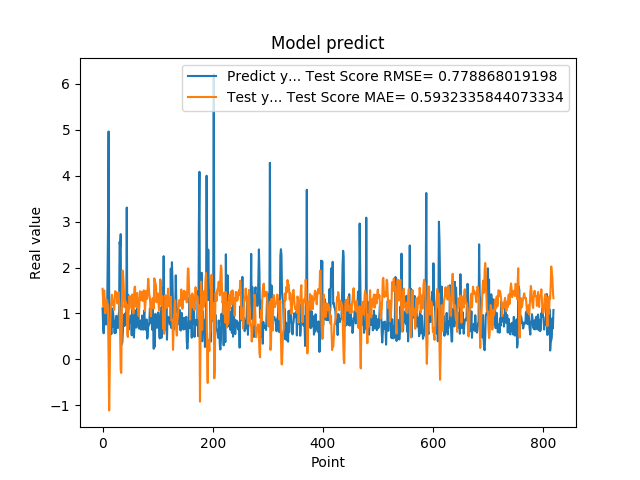

The file beside this chart, header and first rows:
1.111775994300842507e+00, 1.537615263616658678e+00
7.566530108451843262e-01, 1.280405510774065947e+00
5.684260129928588867e-01, 1.146545626818991526e+00
1.201630949974060059e+00, 1.501011840160766830e+00
8.802530169486999512e-01, 1.262030650430534751e+00
8.531429767608642578e-01, 1.002755408576206708e+00
7.591750025749206543e-01, 1.219974557272339499e+00
1.005007982254028320e+00, 1.302929846455448182e+00
7.687720060348510742e-01, 1.211395142269072300e+00
1.740013241767883301e+00, 1.199558416052160625e+00
2.913533687591552734e+00, 8.952740419090848834e-01
4.963075160980224609e+00, -4.099167628515463548e-03
1.471215128898620605e+00, -1.111051317119987170e+00
1.000648975372314453e+00, -3.513006264453960026e-01
8.220189809799194336e-01, 7.930500312451557177e-01
9.362199902534482643e-01, 1.163182515002684880e+00
5.486897230148315430e-01, 1.206436379303300832e+00
1.111255049705505371e+00, 1.406722722700068706e+00
7.148039937019348145e-01, 1.322387131037088936e+00
1.052167057991027832e+00, 1.179142491887424482e+00
8.955980539321898304e-01, 1.218898523584621474e+00
7.769405245780944824e-01, 1.077620003521003511e+00
5.699509978294372559e-01, 1.262582678188939322e+00
8.244060277938842773e-01, 1.487051561603502714e+00
5.800840258598327637e-01, 1.462938378908649195e+00
9.488009810447691761e-01, 1.449940243193887701e+00
7.918390035629272461e-01, 1.383033914624273386e+00
6.937990188598632812e-01, 1.217688556407537037e+00
6.834830045700073242e-01, 1.389108034734844566e+00
9.433320164680479847e-01, 1.462318970327946888e+00
1.032713770866394043e+00, 1.305590412528100153e+00
2.556216001510620117e+00, 1.057186952042247663e+00
2.464895963668823242e+00, 5.082478758474293645e-01
2.728049993515014204e+00, -2.400795244937040107e-01
3.558506965637206476e-01, -2.955971245552638793e-01
3.262020051479339600e-01, 9.272165239045800922e-01
3.781589865684509277e-01, 1.934436396505519795e+00
6.306380033493041992e-01, 1.920627050596100727e+00
8.854129910469055176e-01, 1.725722251124617967e+00
9.743152856826782227e-01, 1.380274235154328011e+00
7.307389974594116211e-01, 1.136293413900281379e+00
9.521890282630921520e-01, 1.246381945051934004e+00
1.011654973030090332e+00, 1.264354607251828355e+00
7.643579840660095215e-01, 1.064360311706204598e+00
3.306220054626464844e+00, 1.198809041778079010e+00
7.543110251426696777e-01, 5.494822483641521593e-01
1.409499049186706321e+00, 4.879212522978315647e-01
6.401469707489013672e-01, 1.016807193875806536e+00
8.640019893646240234e-01, 1.095780969662763393e+00
8.469420075416564941e-01, 1.385868621419511282e+00
7.976629734039306641e-01, 1.235279385237610050e+00
9.555831551551821068e-01, 1.280438498643780898e+00
9.546210169792175293e-01, 1.212198273000415050e+00
5.251880288124084473e-01, 1.099714068336254513e+00
1.275226235389709695e+00, 1.414482017794498558e+00
8.355640172958374023e-01, 1.265283414909607496e+00
7.640249729156494141e-01, 1.000209494452656500e+00
4.752210080623626154e-01, 1.311243178761152484e+00
7.414129972457885742e-01, 1.565189056802990475e+00
1.069700956344604492e+00, 1.584967540569546474e+00
7.892770171165466309e-01, 1.188235006487894152e+00
... 759 more rows
